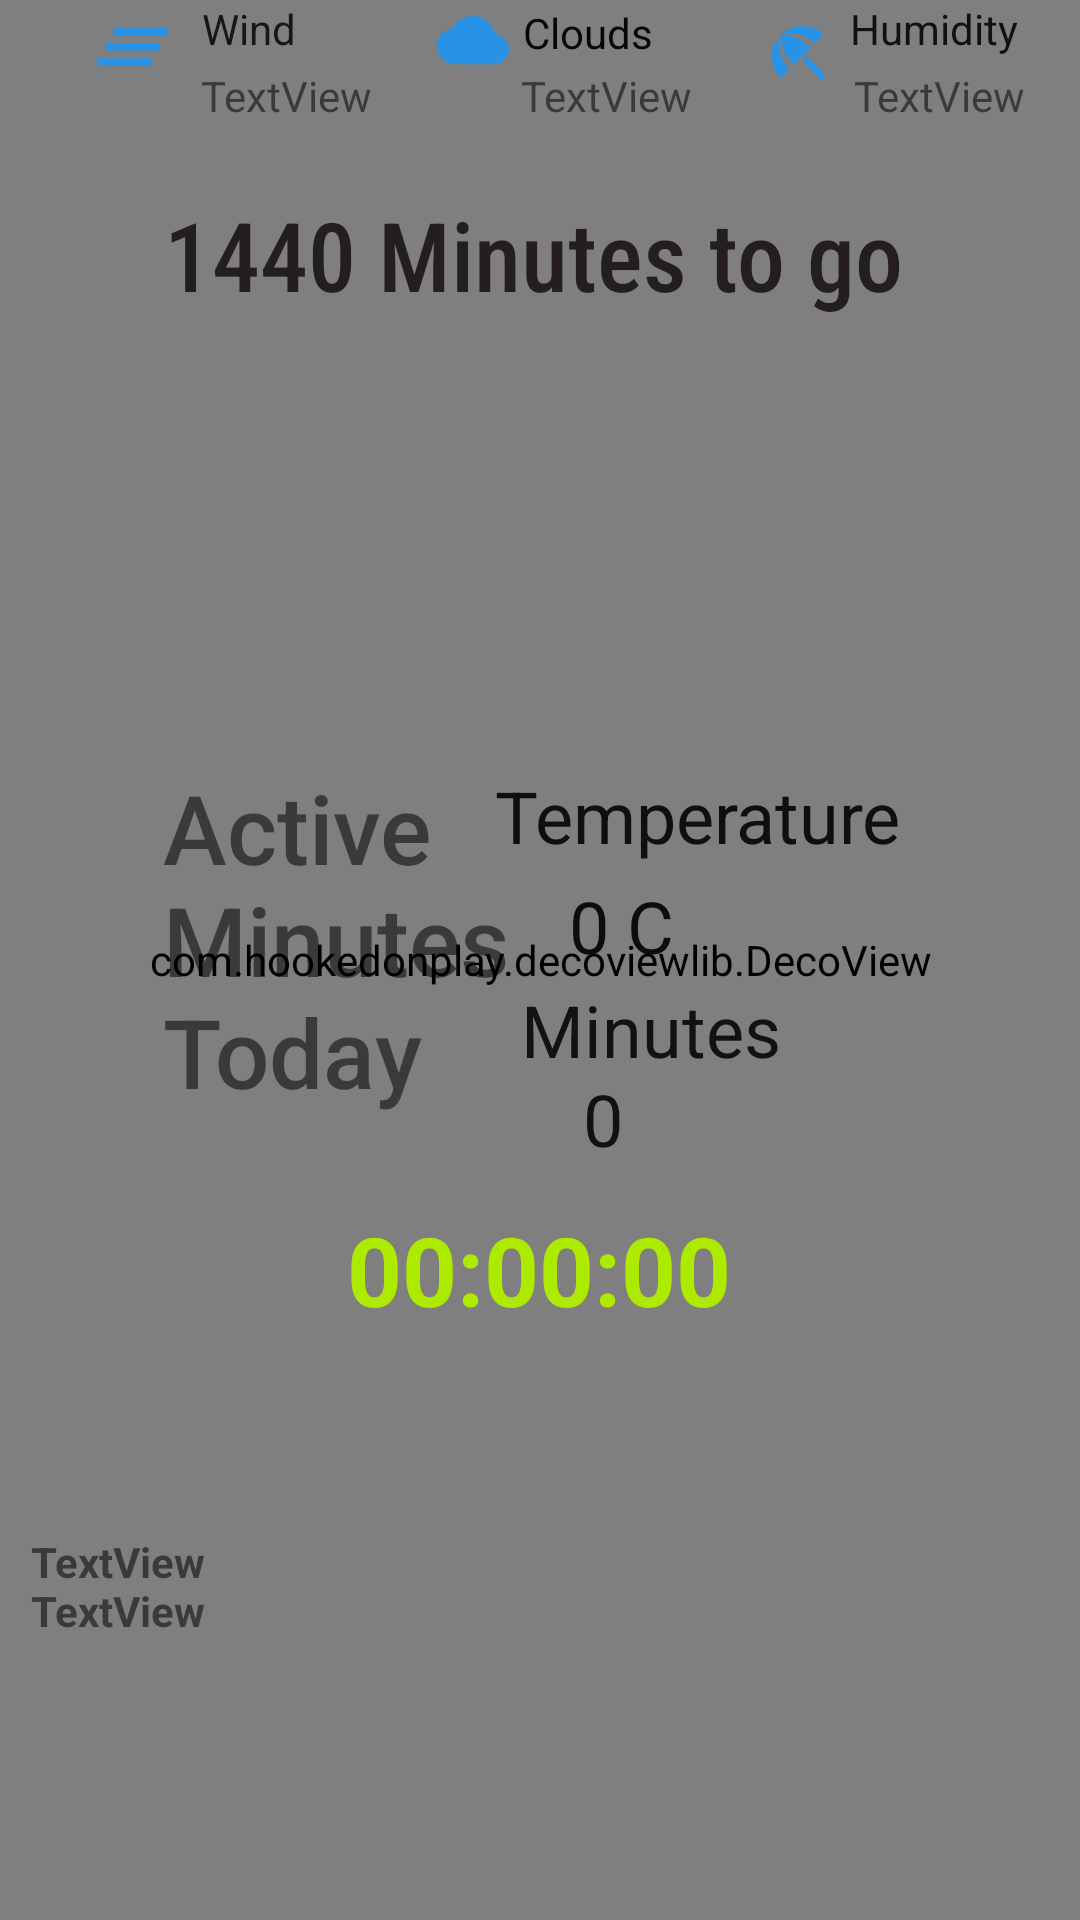

Here is an Android app screen rendered from its layout file. Give the layout XML and the strings, colors and styles it references.
<!-- AndroidManifest.xml: application theme AppTheme -->
<!-- res/layout/fragment_home.xml -->
<?xml version="1.0" encoding="utf-8"?>
<androidx.constraintlayout.widget.ConstraintLayout xmlns:android="http://schemas.android.com/apk/res/android"
    xmlns:app="http://schemas.android.com/apk/res-auto"
    xmlns:tools="http://schemas.android.com/tools"
    android:layout_width="match_parent"
    android:layout_height="match_parent">


    <com.hookedonplay.decoviewlib.DecoView
        android:id="@+id/dynamicArcView"
        android:layout_width="match_parent"
        android:layout_height="match_parent"
        app:dv_lineWidth="26dp"
        app:layout_constraintTop_toTopOf="parent"
        tools:layout_editor_absoluteX="-16dp" />

    <TextView
        android:id="@+id/textView"
        android:layout_width="118dp"
        android:layout_height="130dp"
        android:fontFamily="sans-serif-medium"
        android:text="Active Minutes Today"
        android:textSize="32dp"
        app:layout_constraintBottom_toBottomOf="@+id/dynamicArcView"
        app:layout_constraintEnd_toEndOf="parent"
        app:layout_constraintHorizontal_bias="0.225"
        app:layout_constraintStart_toStartOf="parent"
        app:layout_constraintTop_toTopOf="parent"
        app:layout_constraintVertical_bias="0.499" />


    <TextView
        android:id="@+id/textGoal"
        android:layout_width="250dp"
        android:layout_height="41dp"
        android:fontFamily="sans-serif-condensed-medium"
        android:text="1440 Minutes to go "
        android:textColor="#241E1E"
        android:textSize="32dp"
        app:layout_constraintBottom_toBottomOf="parent"
        app:layout_constraintEnd_toEndOf="parent"
        app:layout_constraintHorizontal_bias="0.497"
        app:layout_constraintStart_toStartOf="parent"
        app:layout_constraintTop_toTopOf="@+id/dynamicArcView"
        app:layout_constraintVertical_bias="0.106" />

    <TextView
        android:id="@+id/textView4"
        android:layout_width="wrap_content"
        android:layout_height="wrap_content"
        android:text="Temperature"
        android:textColor="#0F0F0F"
        android:textSize="24dp"
        app:layout_constraintBottom_toBottomOf="@+id/dynamicArcView"
        app:layout_constraintEnd_toEndOf="@+id/dynamicArcView"
        app:layout_constraintHorizontal_bias="0.735"
        app:layout_constraintStart_toStartOf="parent"
        app:layout_constraintTop_toTopOf="@+id/dynamicArcView"
        app:layout_constraintVertical_bias="0.421" />

    <TextView
        android:id="@+id/textTemperature"
        android:layout_width="wrap_content"
        android:layout_height="wrap_content"
        android:text="0 C"
        android:textColor="#0D0D0E"
        android:textSize="24dp"
        app:layout_constraintBottom_toBottomOf="parent"
        app:layout_constraintEnd_toEndOf="parent"
        app:layout_constraintHorizontal_bias="0.584"
        app:layout_constraintStart_toStartOf="@+id/dynamicArcView"
        app:layout_constraintTop_toTopOf="parent"
        app:layout_constraintVertical_bias="0.481" />

    <TextView
        android:id="@+id/textView6"
        android:layout_width="wrap_content"
        android:layout_height="wrap_content"
        android:text="Minutes"
        android:textColor="#121213"
        android:textSize="24dp"
        app:layout_constraintBottom_toBottomOf="@+id/dynamicArcView"
        app:layout_constraintEnd_toEndOf="@+id/dynamicArcView"
        app:layout_constraintHorizontal_bias="0.635"
        app:layout_constraintStart_toStartOf="parent"
        app:layout_constraintTop_toTopOf="parent"
        app:layout_constraintVertical_bias="0.538" />

    <TextView
        android:id="@+id/textMinutes"
        android:layout_width="wrap_content"
        android:layout_height="wrap_content"
        android:text="0"
        android:textAlignment="viewStart"
        android:textColor="#101111"
        android:textSize="24dp"
        app:layout_constraintBottom_toBottomOf="parent"
        app:layout_constraintEnd_toEndOf="@+id/dynamicArcView"
        app:layout_constraintHorizontal_bias="0.561"
        app:layout_constraintStart_toStartOf="@+id/dynamicArcView"
        app:layout_constraintTop_toTopOf="parent"
        app:layout_constraintVertical_bias="0.587" />

    <TextView
        android:id="@+id/textDateAndCity"
        android:layout_width="wrap_content"
        android:layout_height="wrap_content"
        android:text="00:00:00"
        android:textColor="#AEEA00"
        android:textSize="32dp"
        android:textStyle="bold"
        app:layout_constraintBottom_toBottomOf="parent"
        app:layout_constraintEnd_toEndOf="@+id/dynamicArcView"
        app:layout_constraintHorizontal_bias="0.498"
        app:layout_constraintStart_toStartOf="@+id/dynamicArcView"
        app:layout_constraintTop_toTopOf="@+id/dynamicArcView"
        app:layout_constraintVertical_bias="0.673" />

    <ImageView
        android:id="@+id/imageView"
        android:layout_width="36dp"
        android:layout_height="31dp"
        app:layout_constraintBottom_toBottomOf="parent"
        app:layout_constraintEnd_toEndOf="parent"
        app:layout_constraintHorizontal_bias="0.08"
        app:layout_constraintStart_toStartOf="parent"
        app:layout_constraintTop_toTopOf="@+id/dynamicArcView"
        app:layout_constraintVertical_bias="0.0"
        app:srcCompat="@drawable/ic_windy" />

    <ImageView
        android:id="@+id/imageView2"
        android:layout_width="wrap_content"
        android:layout_height="wrap_content"
        app:layout_constraintBottom_toBottomOf="@+id/dynamicArcView"
        app:layout_constraintEnd_toEndOf="parent"
        app:layout_constraintHorizontal_bias="0.434"
        app:layout_constraintStart_toStartOf="parent"
        app:layout_constraintTop_toTopOf="parent"
        app:layout_constraintVertical_bias="0.002"
        app:srcCompat="@drawable/ic_cloud" />

    <ImageView
        android:id="@+id/imageView3"
        android:layout_width="wrap_content"
        android:layout_height="wrap_content"
        app:layout_constraintBottom_toBottomOf="@+id/dynamicArcView"
        app:layout_constraintEnd_toEndOf="parent"
        app:layout_constraintHorizontal_bias="0.757"
        app:layout_constraintStart_toStartOf="@+id/dynamicArcView"
        app:layout_constraintTop_toTopOf="@+id/dynamicArcView"
        app:layout_constraintVertical_bias="0.009"
        app:srcCompat="@drawable/ic_rain_umbrella" />

    <TextView
        android:id="@+id/textView5"
        android:layout_width="wrap_content"
        android:layout_height="wrap_content"
        android:text="Wind"
        android:textColor="#1A1616"
        app:layout_constraintBottom_toBottomOf="parent"
        app:layout_constraintEnd_toEndOf="parent"
        app:layout_constraintHorizontal_bias="0.205"
        app:layout_constraintStart_toStartOf="parent"
        app:layout_constraintTop_toTopOf="@+id/dynamicArcView"
        app:layout_constraintVertical_bias="0.0" />

    <TextView
        android:id="@+id/wind"
        android:layout_width="wrap_content"
        android:layout_height="wrap_content"
        android:text="TextView"
        app:layout_constraintBottom_toBottomOf="parent"
        app:layout_constraintEnd_toEndOf="parent"
        app:layout_constraintHorizontal_bias="0.221"
        app:layout_constraintStart_toStartOf="@+id/dynamicArcView"
        app:layout_constraintTop_toTopOf="parent"
        app:layout_constraintVertical_bias="0.036" />

    <TextView
        android:id="@+id/textView8"
        android:layout_width="wrap_content"
        android:layout_height="wrap_content"
        android:text="Clouds"
        android:textColor="#FA050505"
        app:layout_constraintBottom_toBottomOf="parent"
        app:layout_constraintEnd_toEndOf="parent"
        app:layout_constraintHorizontal_bias="0.55"
        app:layout_constraintStart_toStartOf="parent"
        app:layout_constraintTop_toTopOf="parent"
        app:layout_constraintVertical_bias="0.002" />

    <TextView
        android:id="@+id/textView9"
        android:layout_width="wrap_content"
        android:layout_height="wrap_content"
        android:text="Humidity"
        android:textColor="#111111"
        app:layout_constraintBottom_toBottomOf="parent"
        app:layout_constraintEnd_toEndOf="parent"
        app:layout_constraintHorizontal_bias="0.932"
        app:layout_constraintStart_toStartOf="parent"
        app:layout_constraintTop_toTopOf="@+id/dynamicArcView"
        app:layout_constraintVertical_bias="0.0" />

    <TextView
        android:id="@+id/clouds"
        android:layout_width="wrap_content"
        android:layout_height="wrap_content"
        android:text="TextView"
        app:layout_constraintBottom_toBottomOf="parent"
        app:layout_constraintEnd_toEndOf="@+id/dynamicArcView"
        app:layout_constraintHorizontal_bias="0.573"
        app:layout_constraintStart_toStartOf="parent"
        app:layout_constraintTop_toTopOf="parent"
        app:layout_constraintVertical_bias="0.036" />

    <TextView
        android:id="@+id/humidity"
        android:layout_width="wrap_content"
        android:layout_height="wrap_content"
        android:text="TextView"
        app:layout_constraintBottom_toBottomOf="parent"
        app:layout_constraintEnd_toEndOf="parent"
        app:layout_constraintHorizontal_bias="0.94"
        app:layout_constraintStart_toStartOf="@+id/dynamicArcView"
        app:layout_constraintTop_toTopOf="parent"
        app:layout_constraintVertical_bias="0.036" />

    <TextView
        android:id="@+id/cityname"
        android:layout_width="268dp"
        android:layout_height="20dp"
        android:text="TextView"
        android:textAllCaps="false"
        android:textStyle="bold"
        app:layout_constraintBottom_toBottomOf="parent"
        app:layout_constraintEnd_toEndOf="parent"
        app:layout_constraintHorizontal_bias="0.111"
        app:layout_constraintStart_toStartOf="parent"
        app:layout_constraintTop_toTopOf="parent"
        app:layout_constraintVertical_bias="0.824" />

    <TextView
        android:id="@+id/descriptionx"
        android:layout_width="261dp"
        android:layout_height="26dp"
        android:text="TextView"
        android:textStyle="bold"
        app:layout_constraintBottom_toBottomOf="@+id/dynamicArcView"
        app:layout_constraintEnd_toEndOf="parent"
        app:layout_constraintHorizontal_bias="0.106"
        app:layout_constraintStart_toStartOf="parent"
        app:layout_constraintTop_toTopOf="parent"
        app:layout_constraintVertical_bias="0.859" />


</androidx.constraintlayout.widget.ConstraintLayout>
<!-- resources referenced by this layout -->
<resources>
  <!-- drawable ic_cloud (drawable-anydpi) -->
  <vector xmlns:android="http://schemas.android.com/apk/res/android"
      android:width="24dp"
      android:height="24dp"
      android:viewportWidth="24"
      android:viewportHeight="24"
      android:tint="#1197FF"
      android:alpha="0.8">
      <path
          android:fillColor="#FF000000"
          android:pathData="M19.35,10.04C18.67,6.59 15.64,4 12,4 9.11,4 6.6,5.64 5.35,8.04 2.34,8.36 0,10.91 0,14c0,3.31 2.69,6 6,6h13c2.76,0 5,-2.24 5,-5 0,-2.64 -2.05,-4.78 -4.65,-4.96z"/>
  </vector>
  <!-- drawable ic_rain_umbrella (drawable-anydpi) -->
  <vector xmlns:android="http://schemas.android.com/apk/res/android"
      android:width="24dp"
      android:height="24dp"
      android:viewportWidth="24"
      android:viewportHeight="24"
      android:tint="#1197FF"
      android:alpha="0.8">
      <path
          android:fillColor="#FF000000"
          android:pathData="M13.127,14.56l1.43,-1.43 6.44,6.443L19.57,21zM17.42,8.83l2.86,-2.86c-3.95,-3.95 -10.35,-3.96 -14.3,-0.02 3.93,-1.3 8.31,-0.25 11.44,2.88zM5.95,5.98c-3.94,3.95 -3.93,10.35 0.02,14.3l2.86,-2.86C5.7,14.29 4.65,9.91 5.95,5.98zM5.97,5.96l-0.01,0.01c-0.38,3.01 1.17,6.88 4.3,10.02l5.73,-5.73c-3.13,-3.13 -7.01,-4.68 -10.02,-4.3z"/>
  </vector>
  <!-- drawable ic_windy (drawable-anydpi) -->
  <vector xmlns:android="http://schemas.android.com/apk/res/android"
      android:width="24dp"
      android:height="24dp"
      android:viewportWidth="24"
      android:viewportHeight="24"
      android:tint="#1197FF"
      android:alpha="0.8">
      <path
          android:fillColor="#FF000000"
          android:pathData="M5,13h14v-2L5,11v2zM3,17h14v-2L3,15v2zM7,7v2h14L21,7L7,7z"/>
  </vector>
  <style name="AppTheme" parent="Theme.AppCompat.Light">
          
          <item name="colorPrimary">@color/colorPrimary</item>
          <item name="colorPrimaryDark">#201616</item>
          <item name="colorAccent">@color/colorAccent</item>
          <item name="android:itemBackground">@color/colorAccent</item>
  
      </style>
  <color name="colorPrimary">#FFFFFF</color>
  <color name="colorAccent">#D81B60</color>
</resources>
